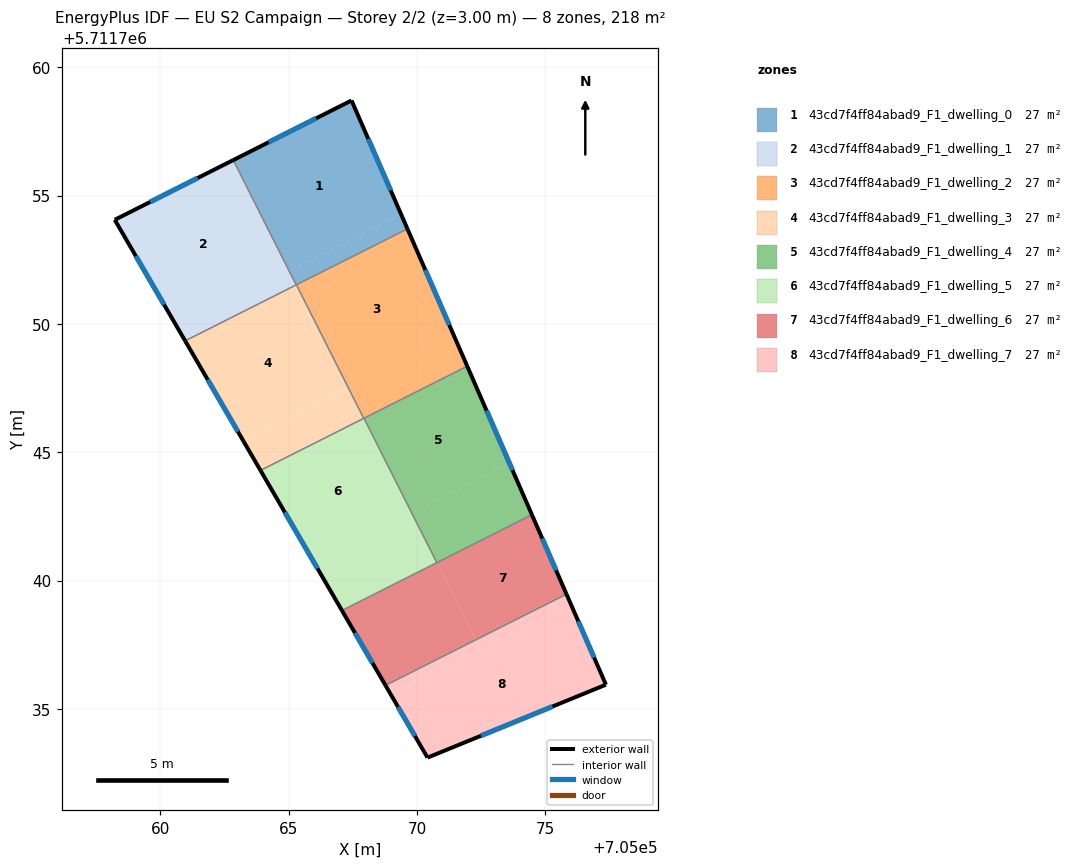
=== STOREY PLAN SPEC (per zone: floor XY polygon, exterior-wall plan segments, windows/doors) ===
zone 1: 43cd7f4ff84abad9_F1_dwelling_0  (27.3 m²)
  floor: (705067.45, 5711758.71) (705069.38, 5711754.28) (705065.01, 5711752.08) (705062.84, 5711756.38)
  floor: (705065.02, 5711752.08) (705065.30, 5711751.52) (705065.29, 5711751.52)
  floor: (705069.38, 5711754.28) (705069.62, 5711753.71) (705065.30, 5711751.52) (705065.02, 5711752.08)
  exterior wall: (705067.45, 5711758.71) – (705062.84, 5711756.38)  [5.2 m]
    window: (705066.07, 5711758.01) – (705064.22, 5711757.08)  [2.5 m²]
  exterior wall: (705069.62, 5711753.71) – (705067.45, 5711758.71)  [5.5 m]
    window: (705068.97, 5711755.20) – (705068.10, 5711757.21)  [2.6 m²]
  interior walls: 3
zone 2: 43cd7f4ff84abad9_F1_dwelling_1  (27.3 m²)
  floor: (705062.84, 5711756.38) (705065.01, 5711752.08) (705060.65, 5711749.88) (705058.22, 5711754.06)
  floor: (705065.01, 5711752.08) (705065.29, 5711751.52) (705060.96, 5711749.34) (705060.65, 5711749.88)
  exterior wall: (705058.22, 5711754.06) – (705060.96, 5711749.34)  [5.5 m]
    window: (705059.04, 5711752.65) – (705060.14, 5711750.75)  [2.6 m²]
  exterior wall: (705062.84, 5711756.38) – (705058.22, 5711754.06)  [5.2 m]
    window: (705061.46, 5711755.69) – (705059.60, 5711754.75)  [2.5 m²]
  interior walls: 2
zone 3: 43cd7f4ff84abad9_F1_dwelling_2  (27.3 m²)
  floor: (705069.62, 5711753.71) (705071.42, 5711749.58) (705067.32, 5711747.51) (705065.30, 5711751.53)
  floor: (705071.42, 5711749.58) (705071.95, 5711748.35) (705067.93, 5711746.33) (705067.33, 5711747.51)
  floor: (705067.32, 5711747.51) (705067.93, 5711746.33) (705067.92, 5711746.32)
  exterior wall: (705071.95, 5711748.35) – (705069.62, 5711753.71)  [5.8 m]
    window: (705071.26, 5711749.96) – (705070.32, 5711752.10)  [2.8 m²]
  interior walls: 4
zone 4: 43cd7f4ff84abad9_F1_dwelling_3  (27.3 m²)
  floor: (705065.30, 5711751.52) (705067.32, 5711747.51) (705063.23, 5711745.45) (705060.96, 5711749.34)
  floor: (705067.32, 5711747.51) (705067.92, 5711746.32) (705063.90, 5711744.29) (705063.23, 5711745.45)
  exterior wall: (705060.96, 5711749.34) – (705063.90, 5711744.29)  [5.8 m]
    window: (705061.84, 5711747.83) – (705063.02, 5711745.80)  [2.8 m²]
  interior walls: 4
zone 5: 43cd7f4ff84abad9_F1_dwelling_4  (27.3 m²)
  floor: (705071.95, 5711748.35) (705073.61, 5711744.55) (705069.80, 5711742.63) (705067.93, 5711746.33)
  floor: (705073.61, 5711744.55) (705074.47, 5711742.57) (705070.78, 5711740.70) (705069.80, 5711742.63)
  floor: (705067.93, 5711746.33) (705069.80, 5711742.63) (705069.80, 5711742.63)
  exterior wall: (705074.47, 5711742.57) – (705071.95, 5711748.35)  [6.3 m]
    window: (705073.72, 5711744.30) – (705072.71, 5711746.62)  [3.0 m²]
  interior walls: 3
zone 6: 43cd7f4ff84abad9_F1_dwelling_5  (27.3 m²)
  floor: (705067.93, 5711746.33) (705069.79, 5711742.63) (705065.98, 5711740.71) (705063.90, 5711744.29)
  floor: (705069.80, 5711742.63) (705070.77, 5711740.70) (705067.07, 5711738.84) (705065.98, 5711740.71)
  exterior wall: (705063.90, 5711744.29) – (705067.07, 5711738.84)  [6.3 m]
    window: (705064.85, 5711742.66) – (705066.12, 5711740.47)  [3.1 m²]
  interior walls: 4
zone 7: 43cd7f4ff84abad9_F1_dwelling_6  (27.3 m²)
  floor: (705074.47, 5711742.57) (705075.82, 5711739.47) (705072.29, 5711737.69) (705070.78, 5711740.70)
  floor: (705070.78, 5711740.70) (705072.29, 5711737.69) (705068.77, 5711735.92) (705067.07, 5711738.84)
  exterior wall: (705075.82, 5711739.47) – (705074.47, 5711742.57)  [3.4 m]
    window: (705075.42, 5711740.40) – (705074.88, 5711741.64)  [1.6 m²]
  exterior wall: (705067.07, 5711738.84) – (705068.77, 5711735.92)  [3.4 m]
    window: (705067.58, 5711737.96) – (705068.26, 5711736.79)  [1.6 m²]
  interior walls: 3
zone 8: 43cd7f4ff84abad9_F1_dwelling_7  (27.3 m²)
  floor: (705072.29, 5711737.69) (705072.46, 5711737.35) (705068.96, 5711735.58) (705068.77, 5711735.92)
  floor: (705075.98, 5711739.12) (705077.36, 5711735.95) (705070.41, 5711733.10) (705068.96, 5711735.58)
  floor: (705075.82, 5711739.47) (705075.98, 5711739.12) (705072.46, 5711737.35) (705072.29, 5711737.69)
  exterior wall: (705077.36, 5711735.95) – (705075.82, 5711739.47)  [3.8 m]
    window: (705076.90, 5711737.00) – (705076.28, 5711738.42)  [1.9 m²]
  exterior wall: (705070.41, 5711733.10) – (705077.36, 5711735.95)  [7.5 m]
    window: (705072.49, 5711733.95) – (705075.28, 5711735.09)  [3.6 m²]
  exterior wall: (705068.77, 5711735.92) – (705070.41, 5711733.10)  [3.3 m]
    window: (705069.26, 5711735.08) – (705069.92, 5711733.95)  [1.6 m²]
  interior walls: 1

=== DERIVED (storey summary) ===
Building: EU S2 Campaign
Storey: 2 of 2  (floor level z = 3.00 m)
Storey gross floor area: 218.2 m²
Zones on this storey: 8
  - 43cd7f4ff84abad9_F1_dwelling_0: floor 27.3 m²; exterior wall 10.6 m (31.9 m²); 2 window(s) 5.1 m²; WWR 16.1%
  - 43cd7f4ff84abad9_F1_dwelling_1: floor 27.3 m²; exterior wall 10.6 m (31.9 m²); 2 window(s) 5.1 m²; WWR 16.1%
  - 43cd7f4ff84abad9_F1_dwelling_2: floor 27.3 m²; exterior wall 5.8 m (17.5 m²); 1 window(s) 2.8 m²; WWR 16.1%
  - 43cd7f4ff84abad9_F1_dwelling_3: floor 27.3 m²; exterior wall 5.8 m (17.5 m²); 1 window(s) 2.8 m²; WWR 16.1%
  - 43cd7f4ff84abad9_F1_dwelling_4: floor 27.3 m²; exterior wall 6.3 m (18.9 m²); 1 window(s) 3.0 m²; WWR 16.1%
  - 43cd7f4ff84abad9_F1_dwelling_5: floor 27.3 m²; exterior wall 6.3 m (18.9 m²); 1 window(s) 3.1 m²; WWR 16.1%
  - 43cd7f4ff84abad9_F1_dwelling_6: floor 27.3 m²; exterior wall 6.8 m (20.3 m²); 2 window(s) 3.3 m²; WWR 16.1%
  - 43cd7f4ff84abad9_F1_dwelling_7: floor 27.3 m²; exterior wall 14.6 m (43.8 m²); 3 window(s) 7.1 m²; WWR 16.1%
Zone adjacency (shared interzone walls):
  - 43cd7f4ff84abad9_F1_dwelling_0 ↔ 43cd7f4ff84abad9_F1_dwelling_1
  - 43cd7f4ff84abad9_F1_dwelling_0 ↔ 43cd7f4ff84abad9_F1_dwelling_2
  - 43cd7f4ff84abad9_F1_dwelling_0 ↔ 43cd7f4ff84abad9_F1_dwelling_3
  - 43cd7f4ff84abad9_F1_dwelling_1 ↔ 43cd7f4ff84abad9_F1_dwelling_3
  - 43cd7f4ff84abad9_F1_dwelling_2 ↔ 43cd7f4ff84abad9_F1_dwelling_3
  - 43cd7f4ff84abad9_F1_dwelling_2 ↔ 43cd7f4ff84abad9_F1_dwelling_4
  - 43cd7f4ff84abad9_F1_dwelling_2 ↔ 43cd7f4ff84abad9_F1_dwelling_5
  - 43cd7f4ff84abad9_F1_dwelling_3 ↔ 43cd7f4ff84abad9_F1_dwelling_5
  - 43cd7f4ff84abad9_F1_dwelling_4 ↔ 43cd7f4ff84abad9_F1_dwelling_5
  - 43cd7f4ff84abad9_F1_dwelling_4 ↔ 43cd7f4ff84abad9_F1_dwelling_6
  - 43cd7f4ff84abad9_F1_dwelling_5 ↔ 43cd7f4ff84abad9_F1_dwelling_6
  - 43cd7f4ff84abad9_F1_dwelling_6 ↔ 43cd7f4ff84abad9_F1_dwelling_7